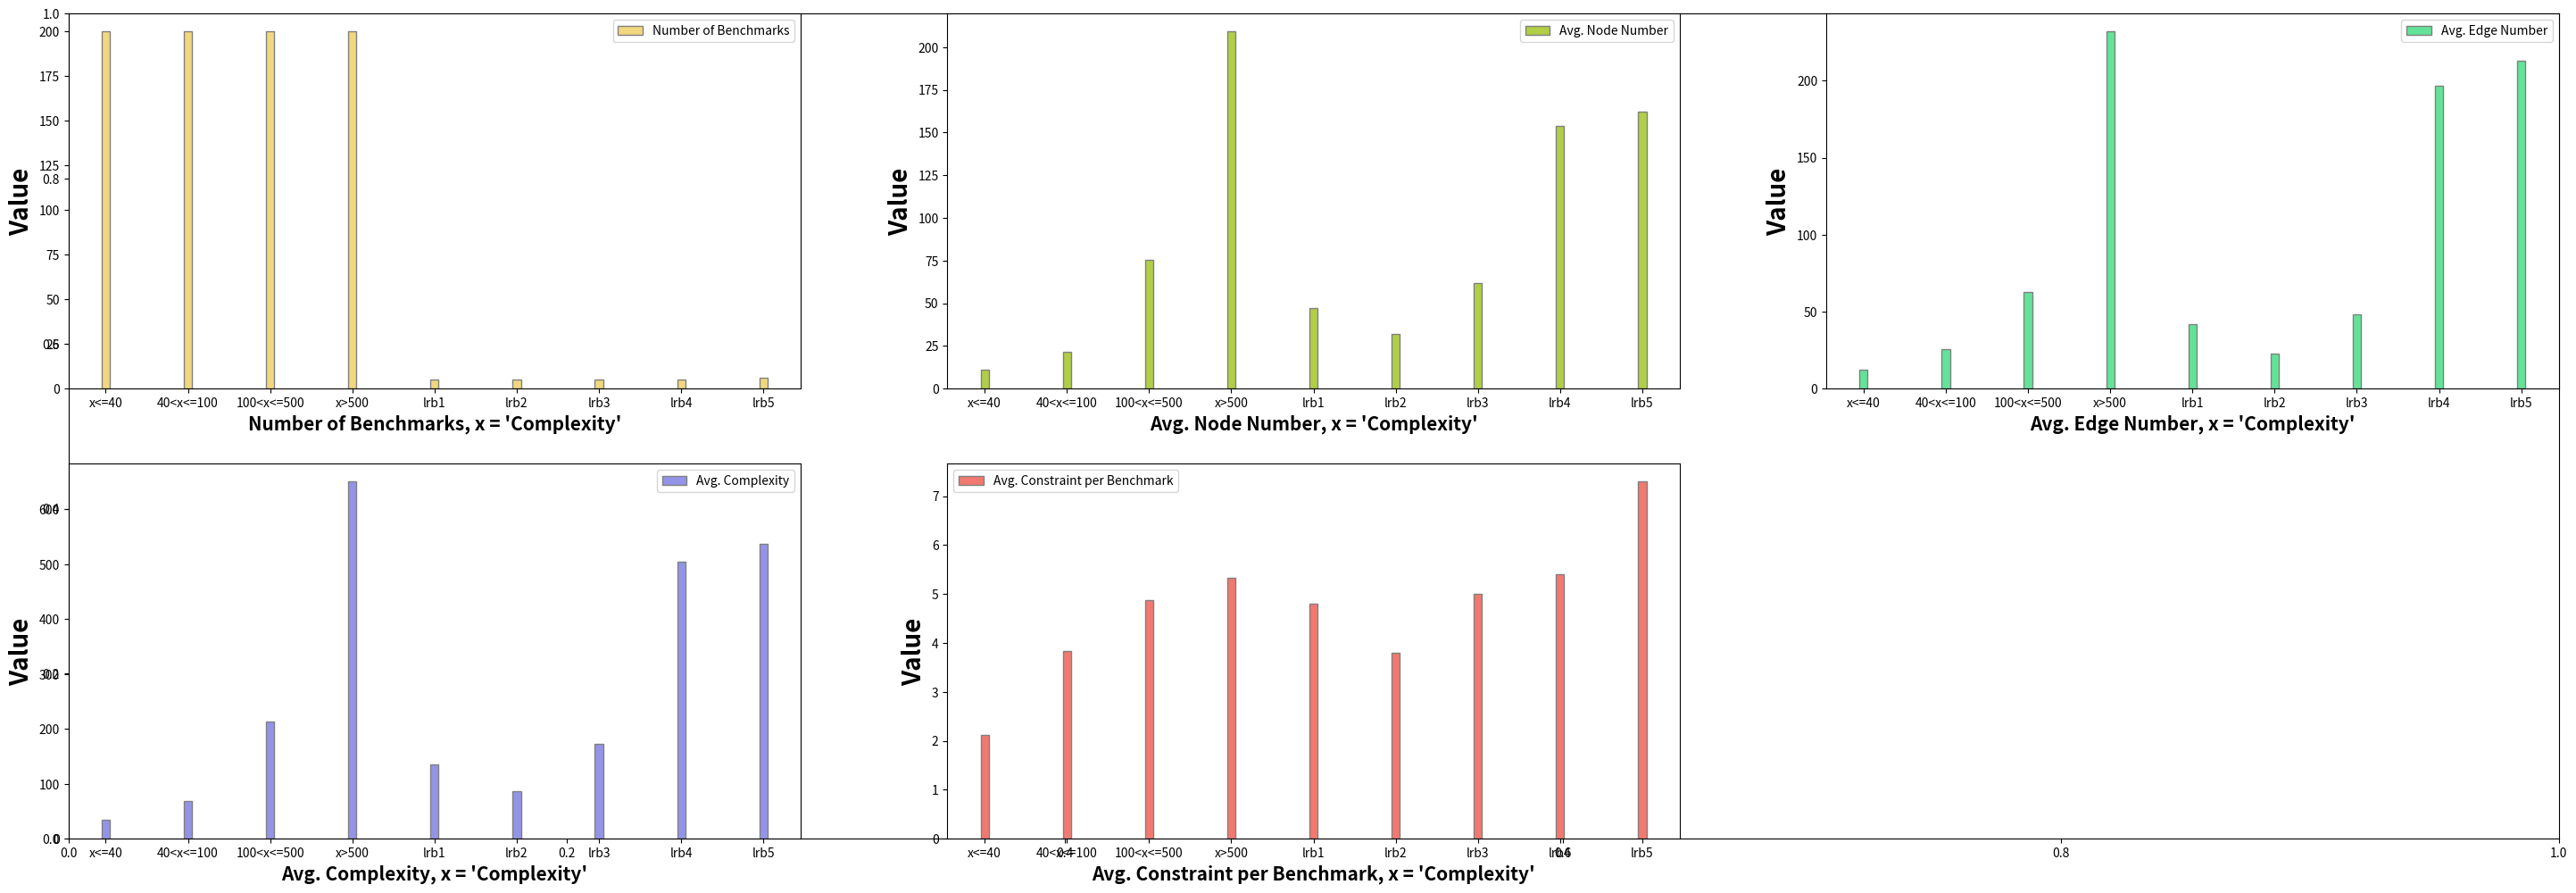

This figure's Python source: (Note: this script raises an exception after producing the figure.)
import matplotlib.pyplot as plt
import numpy as np
benchmarks = ['x<=40', '40<x<=100', '100<x<=500', 'x>500', 'lrb1', 'lrb2', 'lrb3', 'lrb4', 'lrb5']
parameters = ['Number of Benchmarks', 'Avg. Node Number', 'Avg. Edge Number', 'Avg. Complexity', 'Avg. Constraint per Benchmark']
rate = [0.465, 0.425, 0.425, 0.39, 0.4, 0.6, 0.4, 0.8]

# set width of bar
barWidth = 0.1
fig = plt.subplots(figsize=(36, 12))

# set height of bar
b1 = [200, 200, 200, 200, 5, 5, 5, 5, 6]
b2 = [11.24, 21.64, 75.16, 209.24, 47, 32, 62, 154, 162]
b3 = [12.07, 25.54, 62.97, 232.04, 42, 23, 48, 197, 213]
b4 = [34.55, 68.82, 213.29, 650.52, 136, 87, 172, 505, 537]
b5 = [2.125, 3.835, 4.875, 5.34, 4.8, 3.8, 5.0, 5.4, 7.3]
b = [b1, b2, b3, b4, b5]
# Set position of bar on X axis
c = np.arange(len(b1))
color = ['#f1d77e', '#b1ce46', '#63e398', '#9394e7', '#f27970']
for i in range(len(color)):
        # Make the plot
        plt.subplot(2, 3, i+1)
        plt.bar(c, b[i], color=color[i], width=barWidth,
                edgecolor='grey', label=parameters[i])
        plt.xlabel(f"{parameters[i]}, x = 'Complexity'", fontweight='bold', fontsize=15)
        plt.ylabel('Value', fontweight='bold', fontsize=20)
        # plt.xticks([r + barWidth for r in range(len(b1))], benchmarks)
        plt.xticks(range(len(b1)), benchmarks)
        plt.legend()
        # outputpath = f"TestCaseFiles/BenchmarkDescriptionP{i+1}.png"
outputpath = f"TestCaseFiles/BenchmarkDescription.png"
plt.savefig(outputpath)
plt.clf()

